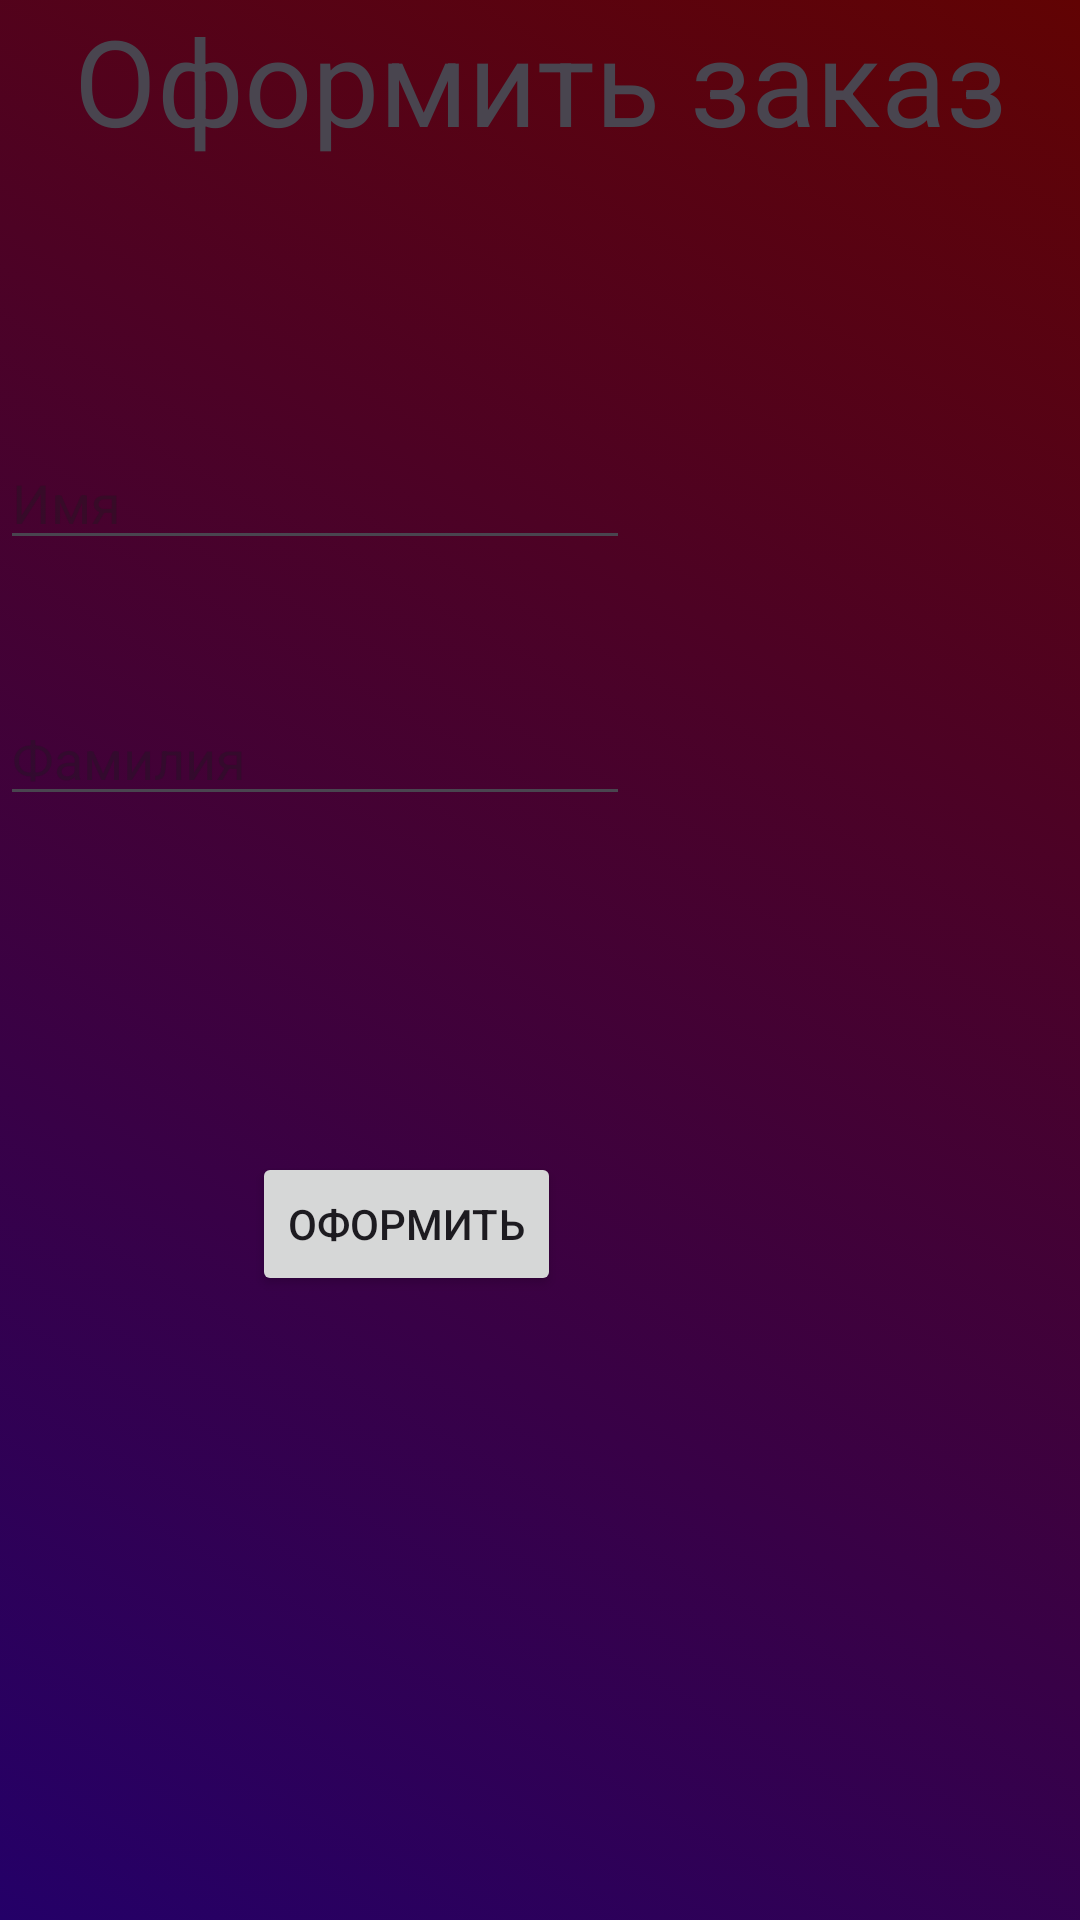

This screen was rendered from an Android layout file. Write that file and the resources it references.
<!-- AndroidManifest.xml: application theme Theme.NOKHCHI -->
<!-- res/layout/baydaka.xml -->
<?xml version="1.0" encoding="utf-8"?>
<androidx.constraintlayout.widget.ConstraintLayout xmlns:android="http://schemas.android.com/apk/res/android"
    xmlns:app="http://schemas.android.com/apk/res-auto"
    xmlns:tools="http://schemas.android.com/tools"
    android:layout_width="match_parent"
    android:layout_height="match_parent"
    android:background="@drawable/gradient">

    <TextView
        android:id="@+id/textView5"
        android:layout_width="wrap_content"
        android:layout_height="wrap_content"
        android:text="Оформить заказ"
        android:textSize="40dp"
        app:layout_constraintEnd_toEndOf="parent"
        app:layout_constraintStart_toStartOf="parent"
        tools:layout_editor_absoluteY="135dp" />

    <EditText
        android:id="@+id/editTextText"
        android:layout_width="wrap_content"
        android:layout_height="wrap_content"
        android:layout_marginTop="92dp"
        android:ems="10"
        android:inputType="text"
        android:hint="Имя"
        app:layout_constraintTop_toBottomOf="@+id/textView5"
        tools:layout_editor_absoluteX="50dp"
        />

    <EditText
        android:id="@+id/editTextText2"
        android:layout_width="wrap_content"
        android:layout_height="wrap_content"
        android:layout_marginTop="44dp"
        android:ems="10"
        android:inputType="text"
        android:hint="Фамилия"
        app:layout_constraintTop_toBottomOf="@+id/editTextText"
        tools:layout_editor_absoluteX="50dp"
        />

    <Button
        android:id="@+id/button"
        android:layout_width="wrap_content"
        android:layout_height="wrap_content"
        android:layout_marginTop="112dp"
        android:text="Оформить"
        app:layout_constraintEnd_toEndOf="parent"
        app:layout_constraintHorizontal_bias="0.327"
        app:layout_constraintStart_toStartOf="parent"
        app:layout_constraintTop_toBottomOf="@+id/editTextText2" />
</androidx.constraintlayout.widget.ConstraintLayout>
<!-- resources referenced by this layout -->
<resources>
  <!-- drawable gradient (drawable) -->
  <?xml version="1.0" encoding="utf-8"?>
  <selector xmlns:android="http://schemas.android.com/apk/res/android">
  <item>
      <shape android:shape="rectangle">
          <gradient android:startColor="#240068"
              android:endColor="#610303" android:angle="45"/>
      </shape>
  </item>
  </selector>
  <style name="Theme.NOKHCHI" parent="Base.Theme.NOKHCHI" />
  <style name="Base.Theme.NOKHCHI" parent="Theme.Material3.DayNight.NoActionBar">
          
          
      </style>
</resources>
